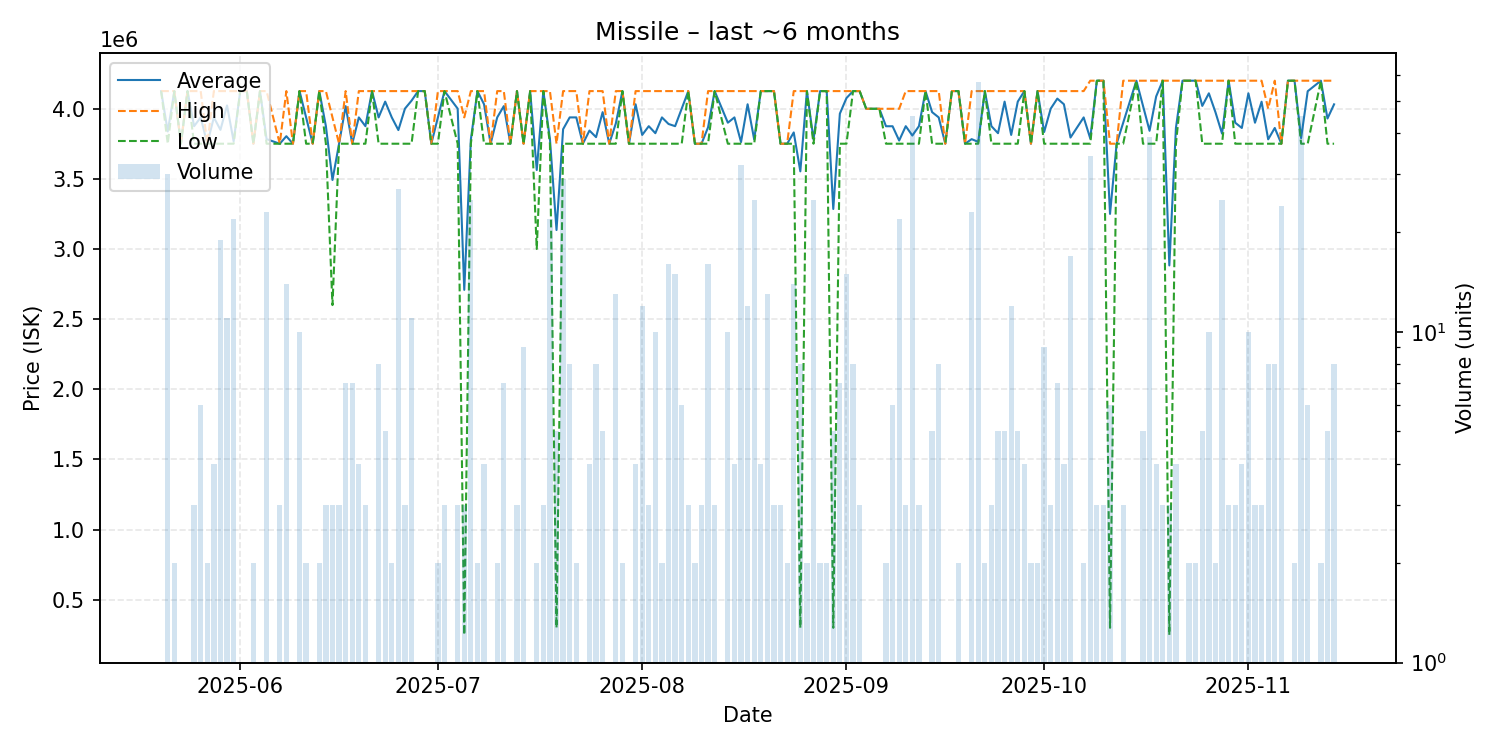

Source data for this figure (header and first rows):
date, average, highest, lowest, order_count, volume
2025-05-20, 4125000, 4125000, 4125000, 1, 1
2025-05-21, 3837500, 4125000, 3750000, 9, 30
2025-05-22, 4124500, 4125000, 4124000, 2, 2
2025-05-23, 3750000, 3750000, 3750000, 1, 1
2025-05-24, 4125000, 4125000, 4125000, 1, 1
2025-05-25, 3875000, 4125000, 3750000, 3, 3
2025-05-26, 3937500, 4125000, 3750000, 6, 6
2025-05-27, 3750000, 3750000, 3750000, 1, 2
2025-05-28, 3937500, 4125000, 3750000, 4, 4
2025-05-29, 3848684, 4125000, 3750000, 10, 19
2025-05-30, 4022727, 4125000, 3750000, 5, 11
2025-05-31, 3767045, 4125000, 3750000, 4, 22
2025-06-01, 4125000, 4125000, 4125000, 1, 1
2025-06-02, 4125000, 4125000, 4125000, 1, 1
2025-06-03, 3750000, 3750000, 3750000, 2, 2
2025-06-04, 4125000, 4125000, 4125000, 1, 1
2025-06-05, 3782609, 4125000, 3750000, 5, 23
2025-06-07, 3750000, 3750000, 3750000, 3, 3
2025-06-08, 3803571, 4125000, 3750000, 5, 14
2025-06-09, 3750000, 3750000, 3750000, 1, 1
2025-06-10, 4125000, 4125000, 4125000, 1, 10
2025-06-11, 3937500, 4125000, 3750000, 2, 2
2025-06-12, 3750000, 3750000, 3750000, 1, 1
2025-06-13, 4125000, 4125000, 4125000, 2, 2
2025-06-14, 3875000, 4125000, 3750000, 3, 3
2025-06-15, 3491667, 3937500, 2600000, 3, 3
2025-06-16, 3750000, 3750000, 3750000, 1, 3
2025-06-17, 4017857, 4125000, 3750000, 6, 7
2025-06-18, 3750000, 3750000, 3750000, 4, 7
2025-06-19, 3937500, 4125000, 3750000, 4, 4
2025-06-20, 3875000, 4125000, 3750000, 3, 3
2025-06-21, 4125000, 4125000, 4125000, 1, 1
2025-06-22, 3937500, 4125000, 3750000, 8, 8
2025-06-23, 4050000, 4125000, 3750000, 5, 5
2025-06-24, 3937500, 4125000, 3750000, 2, 2
2025-06-25, 3847222, 4125000, 3750000, 5, 27
2025-06-26, 4000000, 4125000, 3750000, 3, 3
2025-06-27, 4056818, 4125000, 3750000, 7, 11
2025-06-28, 4125000, 4125000, 4125000, 1, 1
2025-06-29, 4125000, 4125000, 4125000, 1, 1
2025-06-30, 3750000, 3750000, 3750000, 1, 1
2025-07-01, 3937500, 4125000, 3750000, 2, 2
2025-07-02, 4125000, 4125000, 4125000, 3, 3
2025-07-04, 4000000, 4125000, 3750000, 3, 3
2025-07-05, 2708433, 3937500, 250300, 3, 3
2025-07-06, 3780000, 4125000, 3750000, 6, 25
2025-07-07, 4125000, 4125000, 4125000, 2, 2
2025-07-08, 4031250, 4125000, 3750000, 4, 4
2025-07-09, 3750000, 3750000, 3750000, 1, 1
2025-07-10, 3937500, 4125000, 3750000, 2, 2
2025-07-11, 4017857, 4125000, 3750000, 7, 7
2025-07-12, 3750000, 3750000, 3750000, 1, 1
2025-07-13, 4125000, 4125000, 4125000, 3, 3
2025-07-14, 3750000, 3750000, 3750000, 5, 9
2025-07-15, 4125000, 4125000, 4125000, 1, 1
2025-07-16, 3562500, 4125000, 3000000, 2, 2
2025-07-17, 4125000, 4125000, 4125000, 3, 3
2025-07-18, 3784091, 4125000, 3750000, 4, 22
2025-07-19, 3135060, 3750000, 300300, 5, 5
2025-07-20, 3853448, 4125000, 3750000, 7, 29
... 113 more rows
